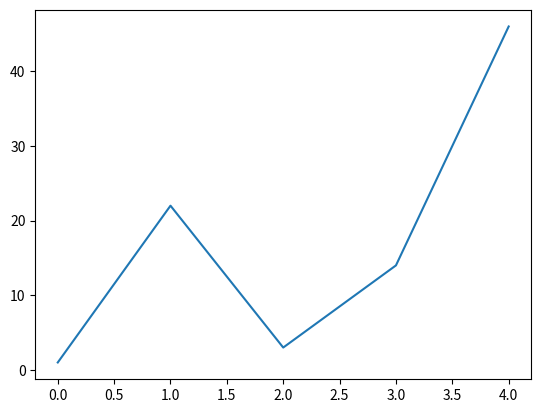

Here is the Python script that generated this plot:
import matplotlib.pyplot as plt

# Assuming X is index in the List Y
# 0, 1, 2, 3, 4

Y = [1, 22, 3, 14, 46]
plt.plot(Y)
plt.show()